Run: headless pygame with SDL's dummy video driver; simulated clock (each Clock.tick advances the game by its frame time, no real sleeping); random seed 0; keys injected as events and as key.get_pressed() state; no mouse input.
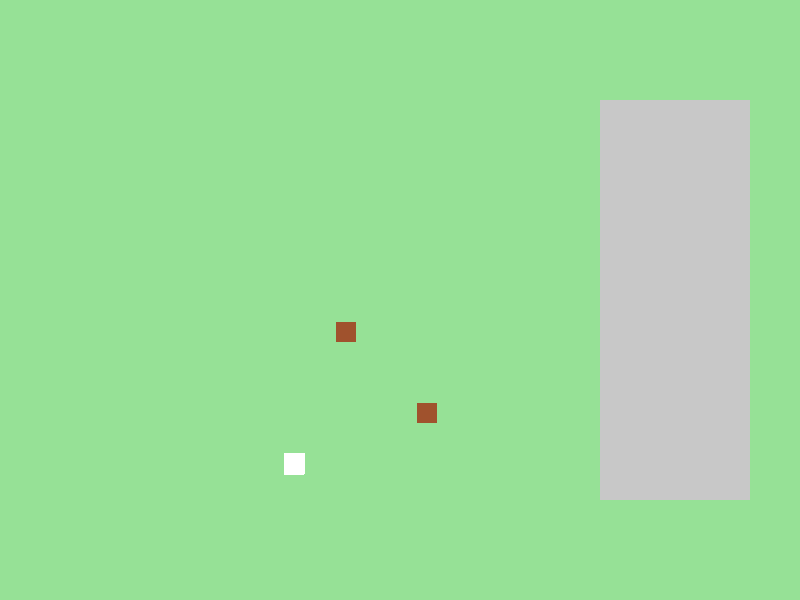
Frame 1 of 4 · flips 1–60 · no input
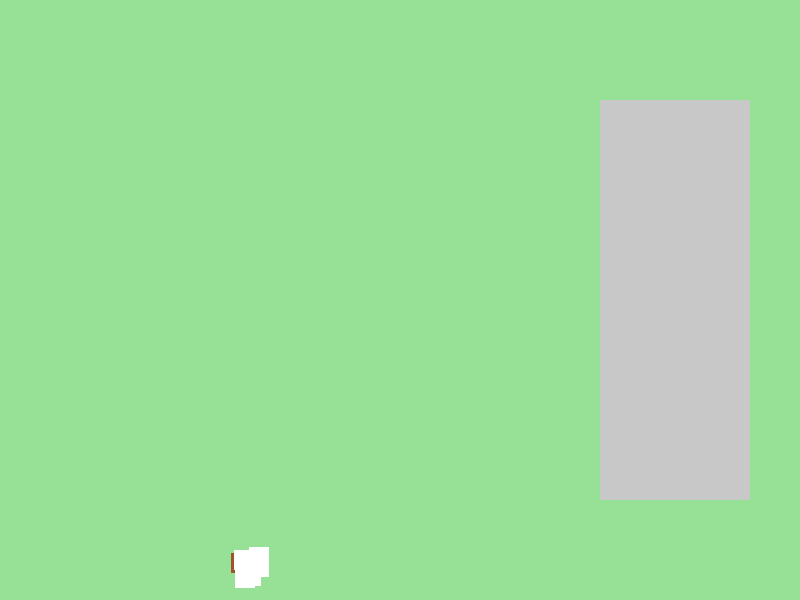
Frame 2 of 4 · flips 61–180 · tapped SPACE, RETURN · held RIGHT (→), D
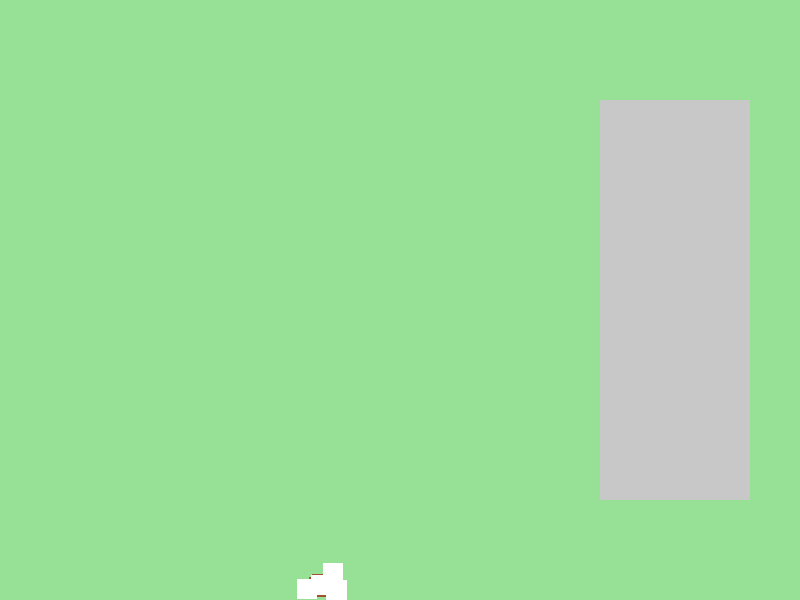
Frame 3 of 4 · flips 181–300 · held DOWN (↓), S
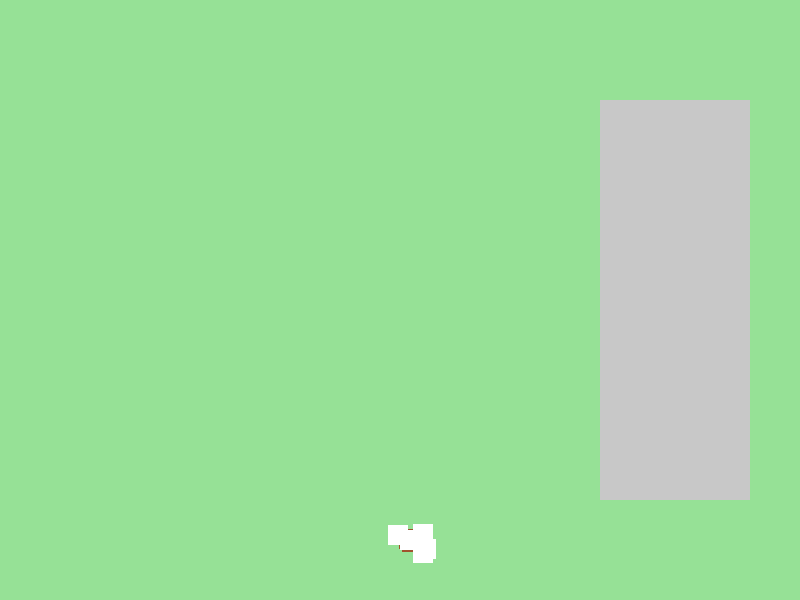
Frame 4 of 4 · flips 301–420 · held LEFT (←), A, UP (↑), W

The pygame program that drew these frames:

import pygame
import sys
import random
from pygame.locals import QUIT

# Inicialización de Pygame
pygame.init()

# Configuración de la ventana
SCREEN_WIDTH, SCREEN_HEIGHT = 800, 600
screen = pygame.display.set_mode((SCREEN_WIDTH, SCREEN_HEIGHT))
pygame.display.set_caption('Simulación de Pastoreo con IA Distribuida')

# Colores
WHITE = (255, 255, 255)
BROWN = (160, 82, 45)
GREEN = (150, 225, 150)
GREY = (200, 200, 200)

# Parámetros
NUM_SHEEP = 5
NUM_DOGS = 2
AGENT_SIZE = 20
DOG_SPEED = 3
SHEEP_SPEED = 2
CORRAL_POSITION = (600, 100)
CORRAL_SIZE = (150, 400)

# Agentes
sheep_positions = [[random.randint(0, SCREEN_WIDTH-AGENT_SIZE), random.randint(0, SCREEN_HEIGHT-AGENT_SIZE)] for _ in range(NUM_SHEEP)]
dog_positions = [[random.randint(0, SCREEN_WIDTH-AGENT_SIZE), random.randint(0, SCREEN_HEIGHT-AGENT_SIZE)] for _ in range(NUM_DOGS)]

def move_dogs():
    for dog_pos in dog_positions:
        target_sheep = min(sheep_positions, key=lambda x: (x[0] - dog_pos[0])**2 + (x[1] - dog_pos[1])**2)
        dog_pos[0] += DOG_SPEED if target_sheep[0] > dog_pos[0] else -DOG_SPEED
        dog_pos[1] += DOG_SPEED if target_sheep[1] > dog_pos[1] else -DOG_SPEED

def move_sheep():
    for i, sheep_pos in enumerate(sheep_positions):
        # Alejarse del perro más cercano
        closest_dog = min(dog_positions, key=lambda x: (x[0] - sheep_pos[0])**2 + (x[1] - sheep_pos[1])**2)
        dx = sheep_pos[0] - closest_dog[0]
        dy = sheep_pos[1] - closest_dog[1]
        distance = max((dx**2 + dy**2)**0.5, 1)  # Evitar división por cero
        move_x = (SHEEP_SPEED * dx / distance) if dx else 0
        move_y = (SHEEP_SPEED * dy / distance) if dy else 0
        
        # Mantenerse cerca del rebaño
        flock_center_x = sum([pos[0] for j, pos in enumerate(sheep_positions) if j != i]) / (len(sheep_positions) - 1)
        flock_center_y = sum([pos[1] for j, pos in enumerate(sheep_positions) if j != i]) / (len(sheep_positions) - 1)
        move_x += (flock_center_x - sheep_pos[0]) * 0.1  # Ajuste este factor para cambiar la fuerza de la tendencia a agruparse
        move_y += (flock_center_y - sheep_pos[1]) * 0.1  # Ajuste este factor para cambiar la fuerza de la tendencia a agruparse

        # Actualizar posición
        sheep_pos[0] += move_x
        sheep_pos[1] += move_y

        # Mantener dentro de los límites de la pantalla y evitar las esquinas
        sheep_pos[0] = max(0, min(SCREEN_WIDTH - AGENT_SIZE, sheep_pos[0]))
        sheep_pos[1] = max(0, min(SCREEN_HEIGHT - AGENT_SIZE, sheep_pos[1]))
# Bucle principal
while True:
    for event in pygame.event.get():
        if event.type == QUIT:
            pygame.quit()
            sys.exit()
    
    screen.fill(GREEN)
    
    # Dibujar corral
    pygame.draw.rect(screen, GREY, (*CORRAL_POSITION, *CORRAL_SIZE))
    
    # Mover y dibujar perros
    move_dogs()
    for dog_pos in dog_positions:
        pygame.draw.rect(screen, BROWN, (*dog_pos, AGENT_SIZE, AGENT_SIZE))
    
    # Mover y dibujar ovejas
    move_sheep()
    for sheep_pos in sheep_positions:
        pygame.draw.rect(screen, WHITE, (*sheep_pos, AGENT_SIZE, AGENT_SIZE))

    pygame.display.update()
    pygame.time.Clock().tick(40)
